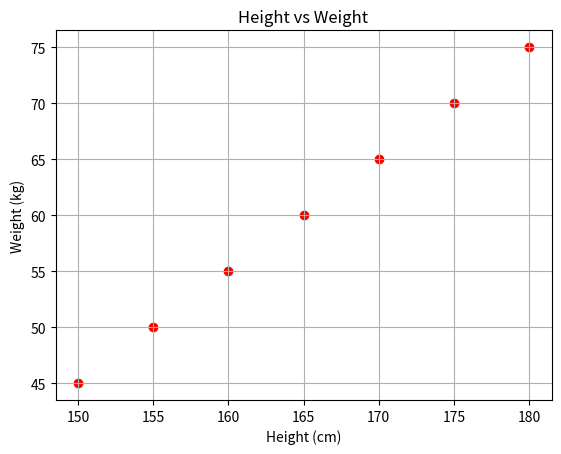

Write the Python code that produced this figure.
import matplotlib.pyplot as plt

height = [150, 155, 160, 165, 170, 175, 180]
weight = [45, 50, 55, 60, 65, 70, 75]

plt.scatter(height, weight, color="red", marker="o")
plt.title("Height vs Weight")
plt.xlabel("Height (cm)")
plt.ylabel("Weight (kg)")
plt.grid(True)
plt.show()
